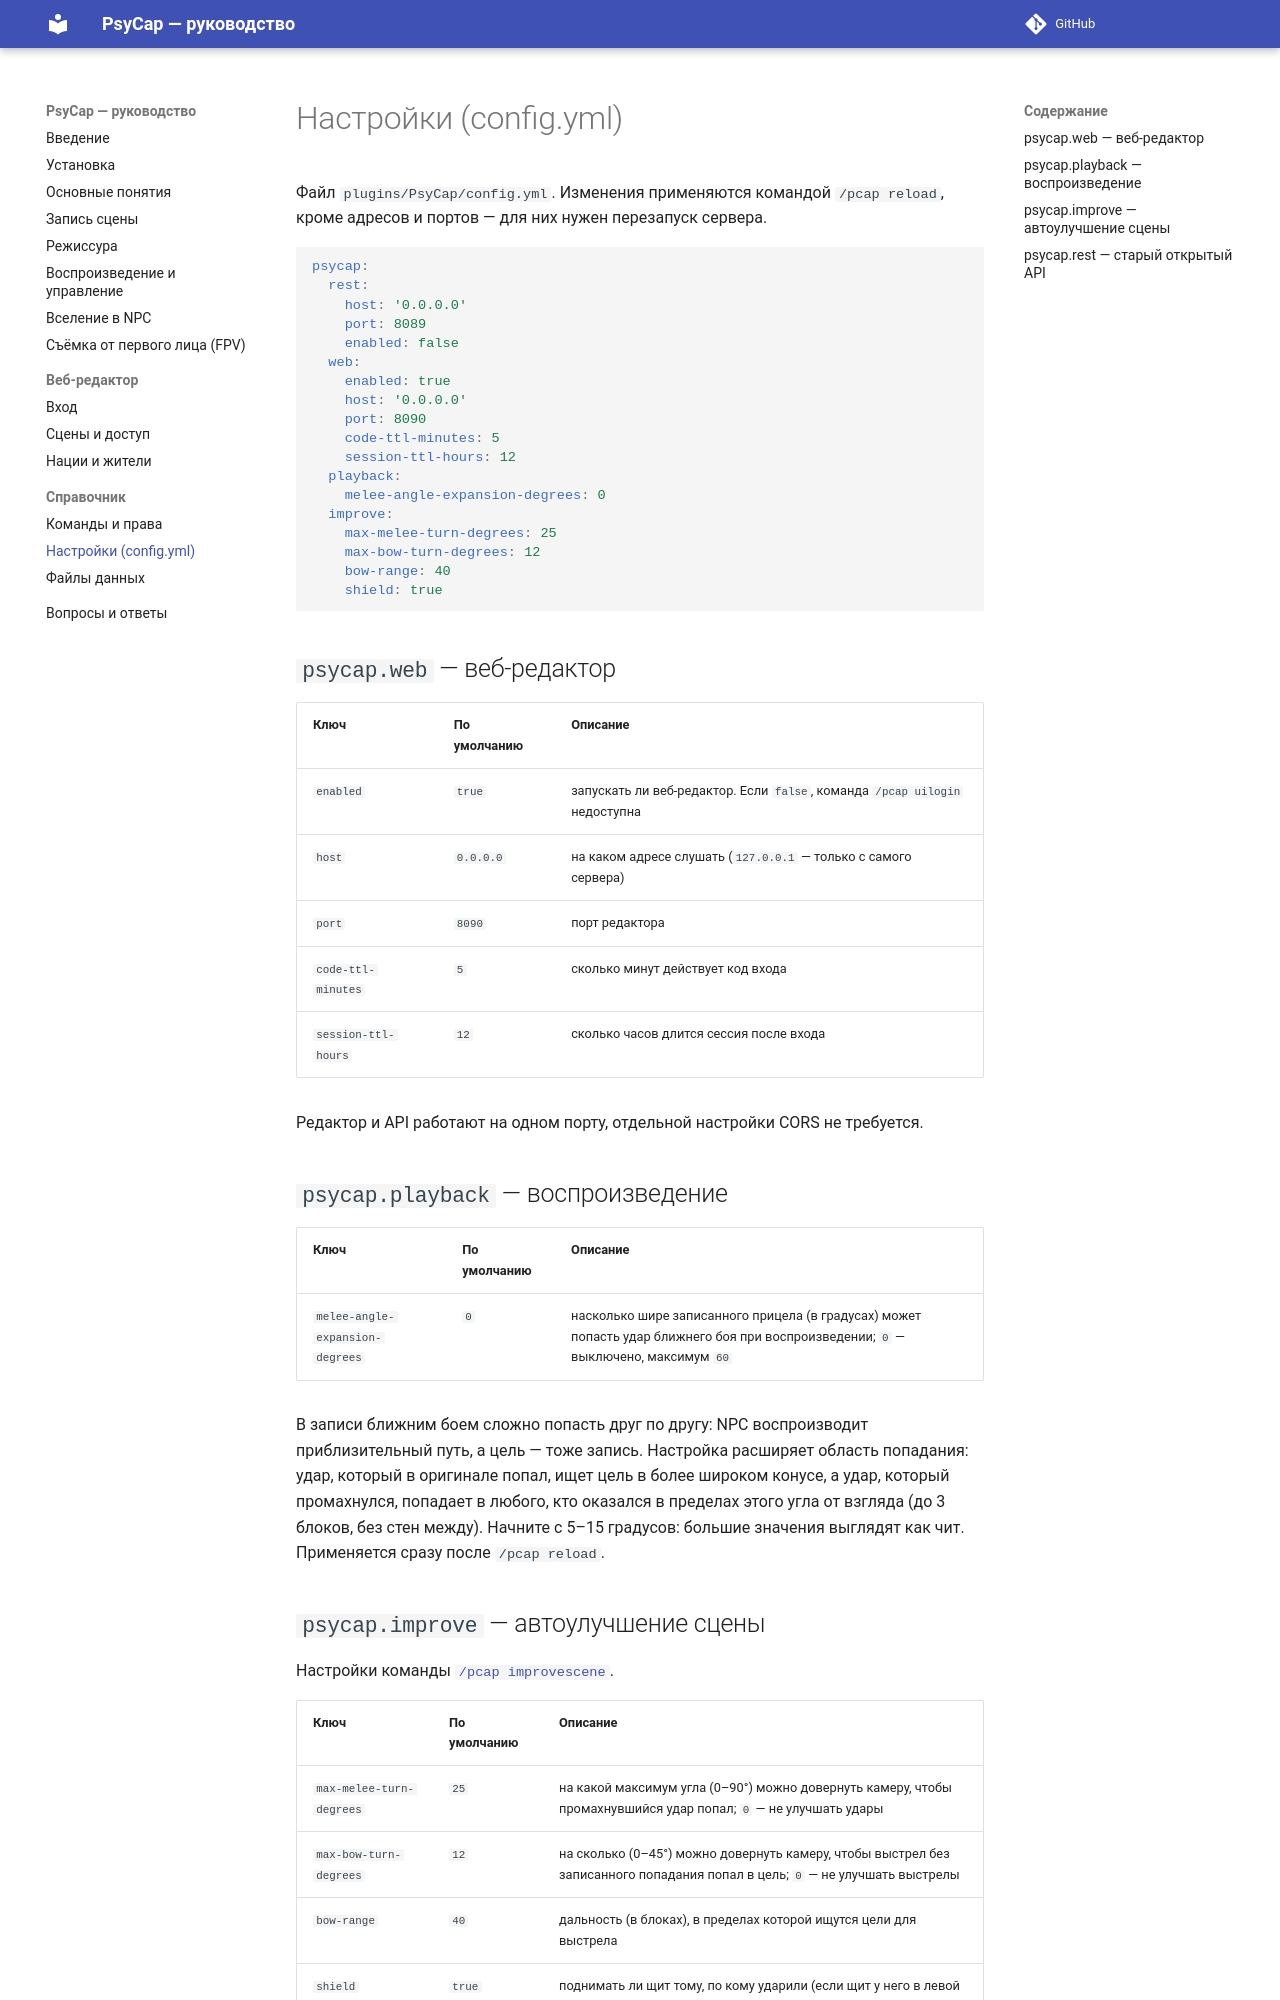

repository: denis5726/psycap-manual · page: reference/config/index.html · generator: mkdocs

# Настройки (config.yml)

Файл `plugins/PsyCap/config.yml`. Изменения применяются командой `/pcap reload`, кроме адресов и портов — для них
нужен перезапуск сервера.

```yaml
psycap:
  rest:
    host: '0.0.0.0'
    port: 8089
    enabled: false
  web:
    enabled: true
    host: '0.0.0.0'
    port: 8090
    code-ttl-minutes: 5
    session-ttl-hours: 12
  playback:
    melee-angle-expansion-degrees: 0
  improve:
    max-melee-turn-degrees: 25
    max-bow-turn-degrees: 12
    bow-range: 40
    shield: true
```

## `psycap.web` — веб-редактор

| Ключ | По умолчанию | Описание |
| --- | --- | --- |
| `enabled` | `true` | запускать ли веб-редактор. Если `false`, команда `/pcap uilogin` недоступна |
| `host` | `0.0.0.0` | на каком адресе слушать (`127.0.0.1` — только с самого сервера) |
| `port` | `8090` | порт редактора |
| `code-ttl-minutes` | `5` | сколько минут действует код входа |
| `session-ttl-hours` | `12` | сколько часов длится сессия после входа |

Редактор и API работают на одном порту, отдельной настройки CORS не требуется.

## `psycap.playback` — воспроизведение

| Ключ | По умолчанию | Описание |
| --- | --- | --- |
| `melee-angle-expansion-degrees` | `0` | насколько шире записанного прицела (в градусах) может попасть удар ближнего боя при воспроизведении; `0` — выключено, максимум `60` |

В записи ближним боем сложно попасть друг по другу: NPC воспроизводит приблизительный путь, а цель — тоже запись.
Настройка расширяет область попадания: удар, который в оригинале попал, ищет цель в более широком конусе, а удар,
который промахнулся, попадает в любого, кто оказался в пределах этого угла от взгляда (до 3 блоков, без стен между).
Начните с 5–15 градусов: большие значения выглядят как чит. Применяется сразу после `/pcap reload`.
